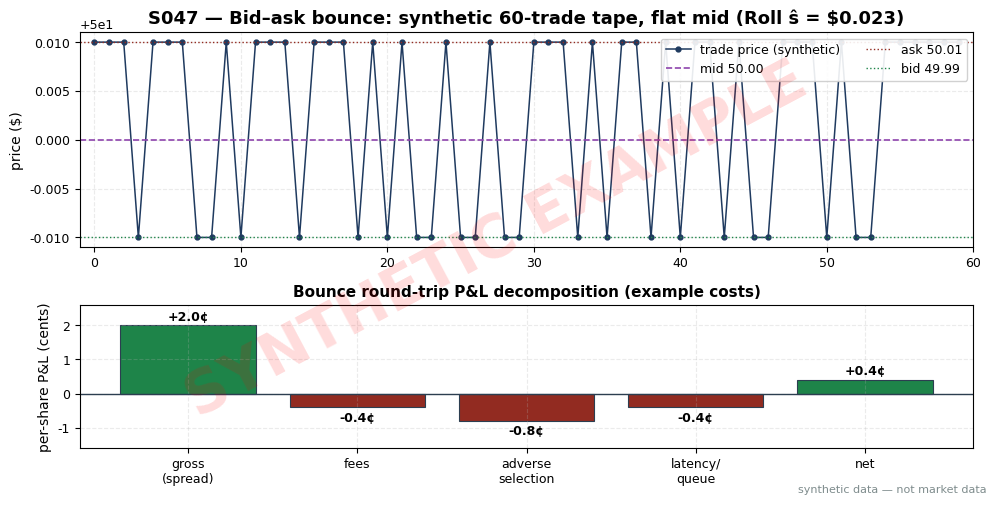

This figure's Python source: (Note: this script raises an exception after producing the figure.)
import matplotlib
matplotlib.use("Agg")  # headless render on the Mac/VM
import matplotlib.pyplot as plt
import numpy as np

# ---- HOUSE STYLE (do not restyle) ----
plt.rcParams.update({
    "figure.figsize": (10, 5.2),
    "figure.dpi": 150,
    "savefig.dpi": 150,
    "font.family": "DejaVu Sans",
    "font.size": 10,
    "axes.titlesize": 13,
    "axes.titleweight": "bold",
    "axes.labelsize": 10,
    "axes.grid": True,
    "grid.alpha": 0.25,
    "grid.linestyle": "--",
    "xtick.labelsize": 9,
    "ytick.labelsize": 9,
    "legend.fontsize": 9,
    "legend.framealpha": 0.9,
})
PALETTE = {
    "price":   "#1f3a5f",  # dark navy — primary price/equity line
    "signal":  "#c0392b",  # red — signal / entries
    "signal2": "#8e44ad",  # purple — secondary signal
    "volume":  "#7f8c8d",  # grey — volume bars
    "band":    "#aed6f1",  # light blue — bands / fill
    "profit":  "#1e8449",  # green — profits / long
    "loss":    "#922b21",  # dark red — losses / short
    "zero":    "#2c3e50",  # baseline
}

# ---- S047 synthetic worked example: bid-ask bounce around a flat mid ----
SEED = 4747
rng = np.random.default_rng(SEED)
MID = 50.00
SPREAD = 0.02              # quoted spread, cents per share (example)
BID, ASK = MID - SPREAD / 2, MID + SPREAD / 2

N = 60
# Trade side: P(switch) = 0.65 -> bounce-heavy tape; P(same) = 0.35 (trend runs)
q = np.empty(N, dtype=int)          # +1 = buyer-initiated (ask print), -1 = seller-initiated (bid print)
q[0] = 1 if rng.random() < 0.5 else -1
for i in range(1, N):
    q[i] = -q[i - 1] if rng.random() < 0.65 else q[i - 1]
p = np.where(q == 1, ASK, BID)

# Roll (1984) implied spread from the synthetic tape
dp = np.diff(p)
cov1 = np.cov(dp[:-1], dp[1:], bias=True)[0, 1]
roll_spread = 2 * np.sqrt(-cov1) if cov1 < 0 else float("nan")
print(f"quoted spread = ${SPREAD:.2f}; Roll implied spread = ${roll_spread:.4f}; cov1 = {cov1:.6f}")

print("trade | side | price")
for i in range(12):
    print(f"{i + 1:5d} | {'ask' if q[i] == 1 else 'bid'}  | {p[i]:.2f}")

# Bounce round-trip: sell at ask, buy at bid (one share), per-share P&L decomposition (cents)
gross = SPREAD * 100                       # +2.0 c
fee = 0.40                                 # -0.4 c exchange+SEC-style fees per share round trip
adverse = 0.80                             # -0.8 c adverse selection (mid moves against the fade)
latency = 0.40                             # -0.4 c missed/queued fills
net = gross - fee - adverse - latency
print(f"gross +{gross:.1f}c, fees -{fee:.1f}c, adverse selection -{adverse:.1f}c, "
      f"latency/queue -{latency:.1f}c -> net +{net:.1f}c per share")

fig, (ax1, ax2) = plt.subplots(2, 1, figsize=(10, 5.2),
                               gridspec_kw={"height_ratios": [3, 2]}, sharex=False)

tt = np.arange(N)
ax1.plot(tt, p, "o-", color=PALETTE["price"], ms=3.5, lw=1.1, label="trade price (synthetic)")
ax1.axhline(MID, color=PALETTE["signal2"], ls="--", lw=1.2, label=f"mid {MID:.2f}")
ax1.axhline(ASK, color=PALETTE["loss"], ls=":", lw=1.0, label=f"ask {ASK:.2f}")
ax1.axhline(BID, color=PALETTE["profit"], ls=":", lw=1.0, label=f"bid {BID:.2f}")
ax1.set_xlim(-1, N)
ax1.set_ylabel("price ($)")
ax1.set_title(f"S047 — Bid–ask bounce: synthetic {N}-trade tape, flat mid (Roll ŝ = ${roll_spread:.3f})")
ax1.legend(loc="upper right", ncol=2)

# Waterfall-style P&L decomposition (cents per share)
labels = ["gross\n(spread)", "fees", "adverse\nselection", "latency/\nqueue", "net"]
vals = [gross, -fee, -adverse, -latency, net]
colors = [PALETTE["profit"] if v > 0 else PALETTE["loss"] for v in vals]
bars = ax2.bar(labels, vals, color=colors, edgecolor=PALETTE["zero"], lw=0.8)
for b, v in zip(bars, vals):
    ax2.text(b.get_x() + b.get_width() / 2, b.get_height() + (0.06 if v > 0 else -0.12),
             f"{v:+.1f}¢", ha="center", va="bottom" if v > 0 else "top", fontsize=9,
             weight="bold")
ax2.axhline(0, color=PALETTE["zero"], lw=1.0)
ax2.set_ylabel("per-share P&L (cents)")
ax2.set_title("Bounce round-trip P&L decomposition (example costs)", fontsize=11)
ax2.set_ylim(-1.6, 2.6)

# ---- SYNTHETIC WATERMARK (mandatory) ----
fig = plt.gcf()
fig.text(0.5, 0.5, "SYNTHETIC EXAMPLE", fontsize=42, color="red", alpha=0.14,
         ha="center", va="center", rotation=28, weight="bold", zorder=10)
fig.text(0.99, 0.01, "synthetic data — not market data", fontsize=8, color="#7f8c8d",
         ha="right", va="bottom")
plt.tight_layout()
plt.savefig("images/S047_example.png", bbox_inches="tight")  # <-- use the chapter's ID
plt.close()
print("saved images/S047_example.png")
